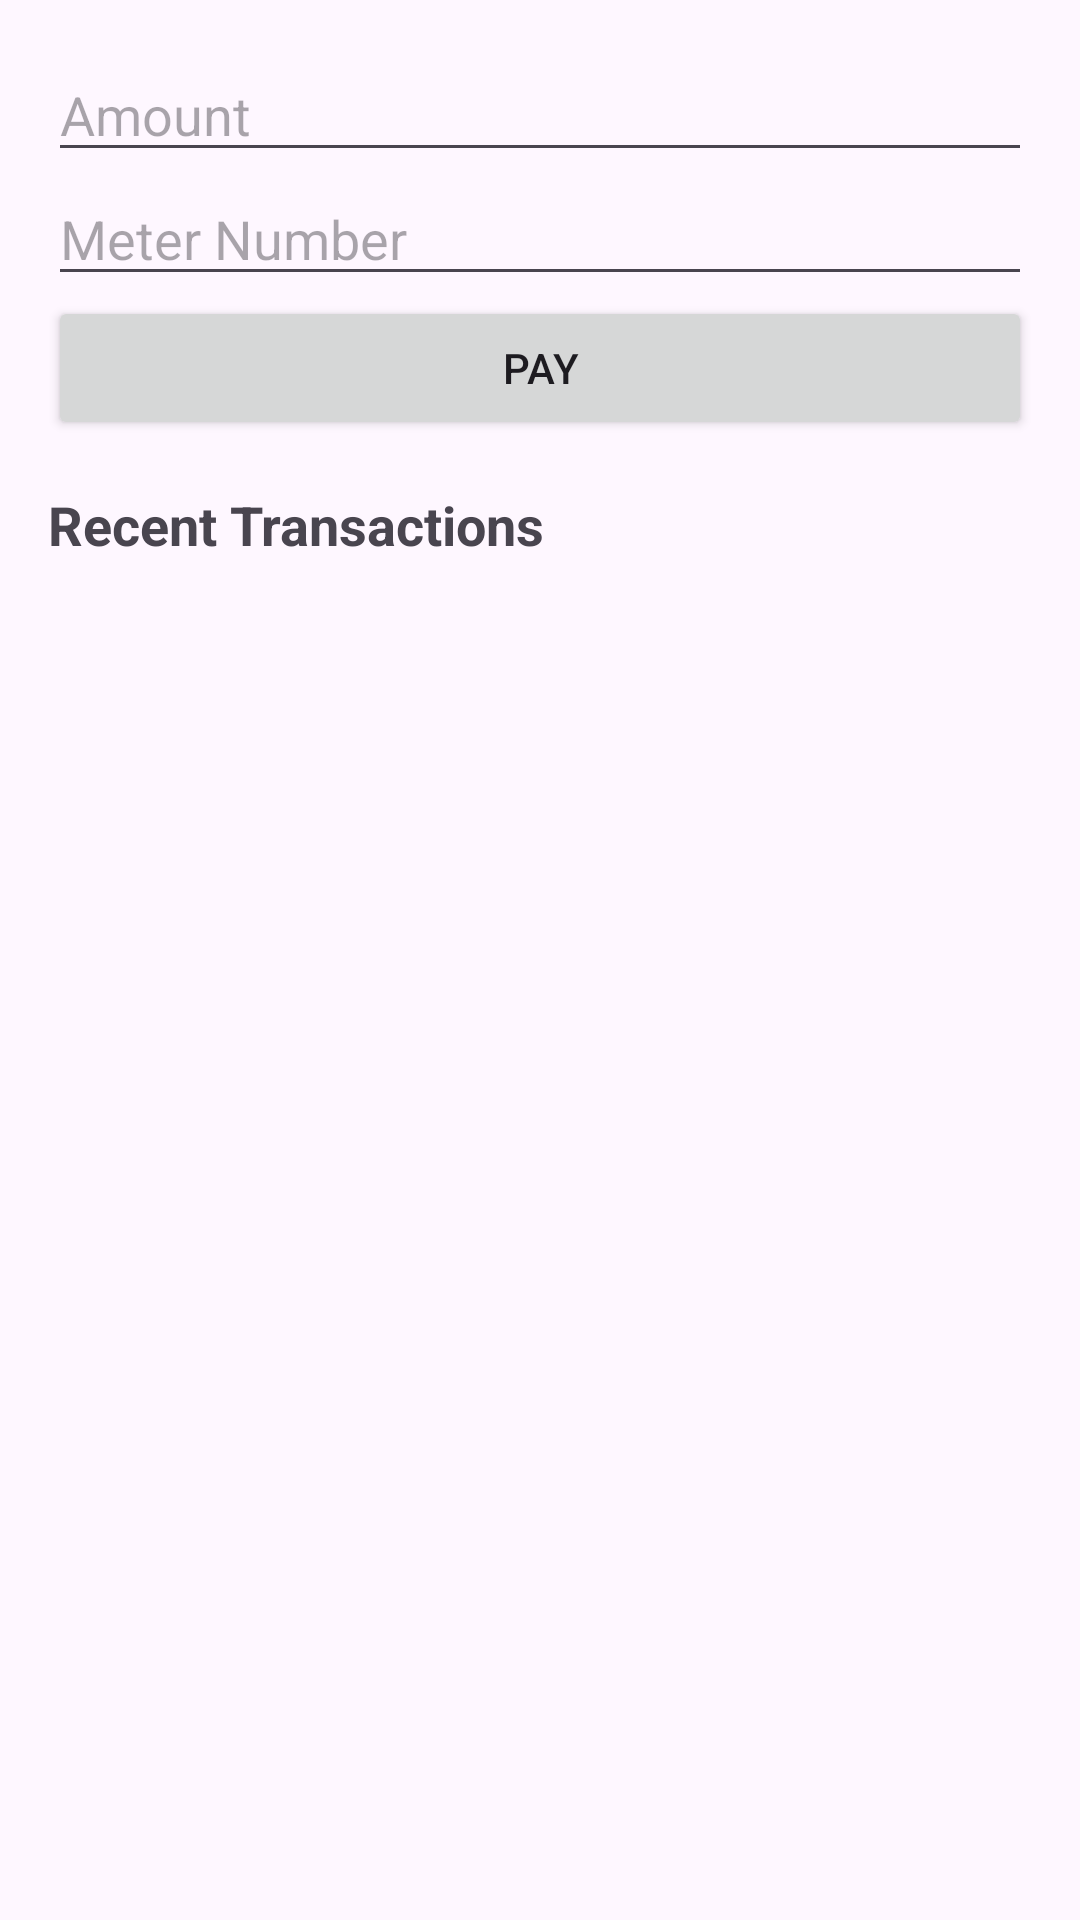

The Android layout XML behind this screen, and the referenced resources:
<!-- AndroidManifest.xml: application theme Theme.KedcoBillsPayment -->
<!-- res/layout/fragment_payment.xml -->
<?xml version="1.0" encoding="utf-8"?>
<LinearLayout xmlns:android="http://schemas.android.com/apk/res/android"
    android:layout_width="match_parent"
    android:layout_height="match_parent"
    xmlns:tools="http://schemas.android.com/tools"
    android:orientation="vertical"
    android:padding="16dp">

    <EditText
        android:id="@+id/et_amount"
        android:layout_width="match_parent"
        android:layout_height="wrap_content"
        android:hint="Amount"
        android:inputType="numberDecimal" />

    <EditText
        android:id="@+id/et_meter_number"
        android:layout_width="match_parent"
        android:layout_height="wrap_content"
        android:hint="Meter Number"
        android:inputType="number" />

    <Button
        android:id="@+id/btn_pay"
        android:layout_width="match_parent"
        android:layout_height="wrap_content"
        android:text="Pay" />

    <TextView
        android:id="@+id/tv_recent_transactions"
        android:layout_width="match_parent"
        android:layout_height="wrap_content"
        android:text="Recent Transactions"
        android:textSize="18sp"
        android:layout_marginTop="16dp"
        android:textStyle="bold" />

    <androidx.recyclerview.widget.RecyclerView
        android:id="@+id/rv_transactions"
        android:layout_width="match_parent"
        android:layout_height="0dp"
        android:layout_weight="1"
        tools:listitem="@layout/item_transaction"
        android:orientation="vertical" />
</LinearLayout>
<!-- res/layout/item_transaction.xml (included above) -->
<?xml version="1.0" encoding="utf-8"?>
<LinearLayout xmlns:android="http://schemas.android.com/apk/res/android"
    android:layout_width="match_parent"
    android:layout_height="wrap_content"
    android:orientation="vertical"
    android:padding="8dp">

    <LinearLayout
        android:layout_width="match_parent"
        android:layout_height="wrap_content"
        android:orientation="vertical">

        <TextView
            android:id="@+id/tv_amount"
            android:layout_width="match_parent"
            android:layout_height="wrap_content"
            android:layout_weight="1"
            android:text="Amount"
            android:textSize="16sp" />

        <TextView
            android:id="@+id/tv_token"
            android:layout_width="match_parent"
            android:layout_height="wrap_content"
            android:layout_weight="1"
            android:text="Token"
            android:textSize="16sp" />
    </LinearLayout>

    <TextView
        android:id="@+id/tv_date"
        android:layout_width="match_parent"
        android:layout_height="wrap_content"
        android:text="Date"
        android:textSize="14sp"
        android:layout_marginTop="4dp" />
</LinearLayout>
<!-- resources referenced by this layout -->
<resources>
  <style name="Theme.KedcoBillsPayment" parent="Base.Theme.KedcoBillsPayment" />
  <style name="Base.Theme.KedcoBillsPayment" parent="Theme.Material3.DayNight.NoActionBar">
          
          
      </style>
</resources>
